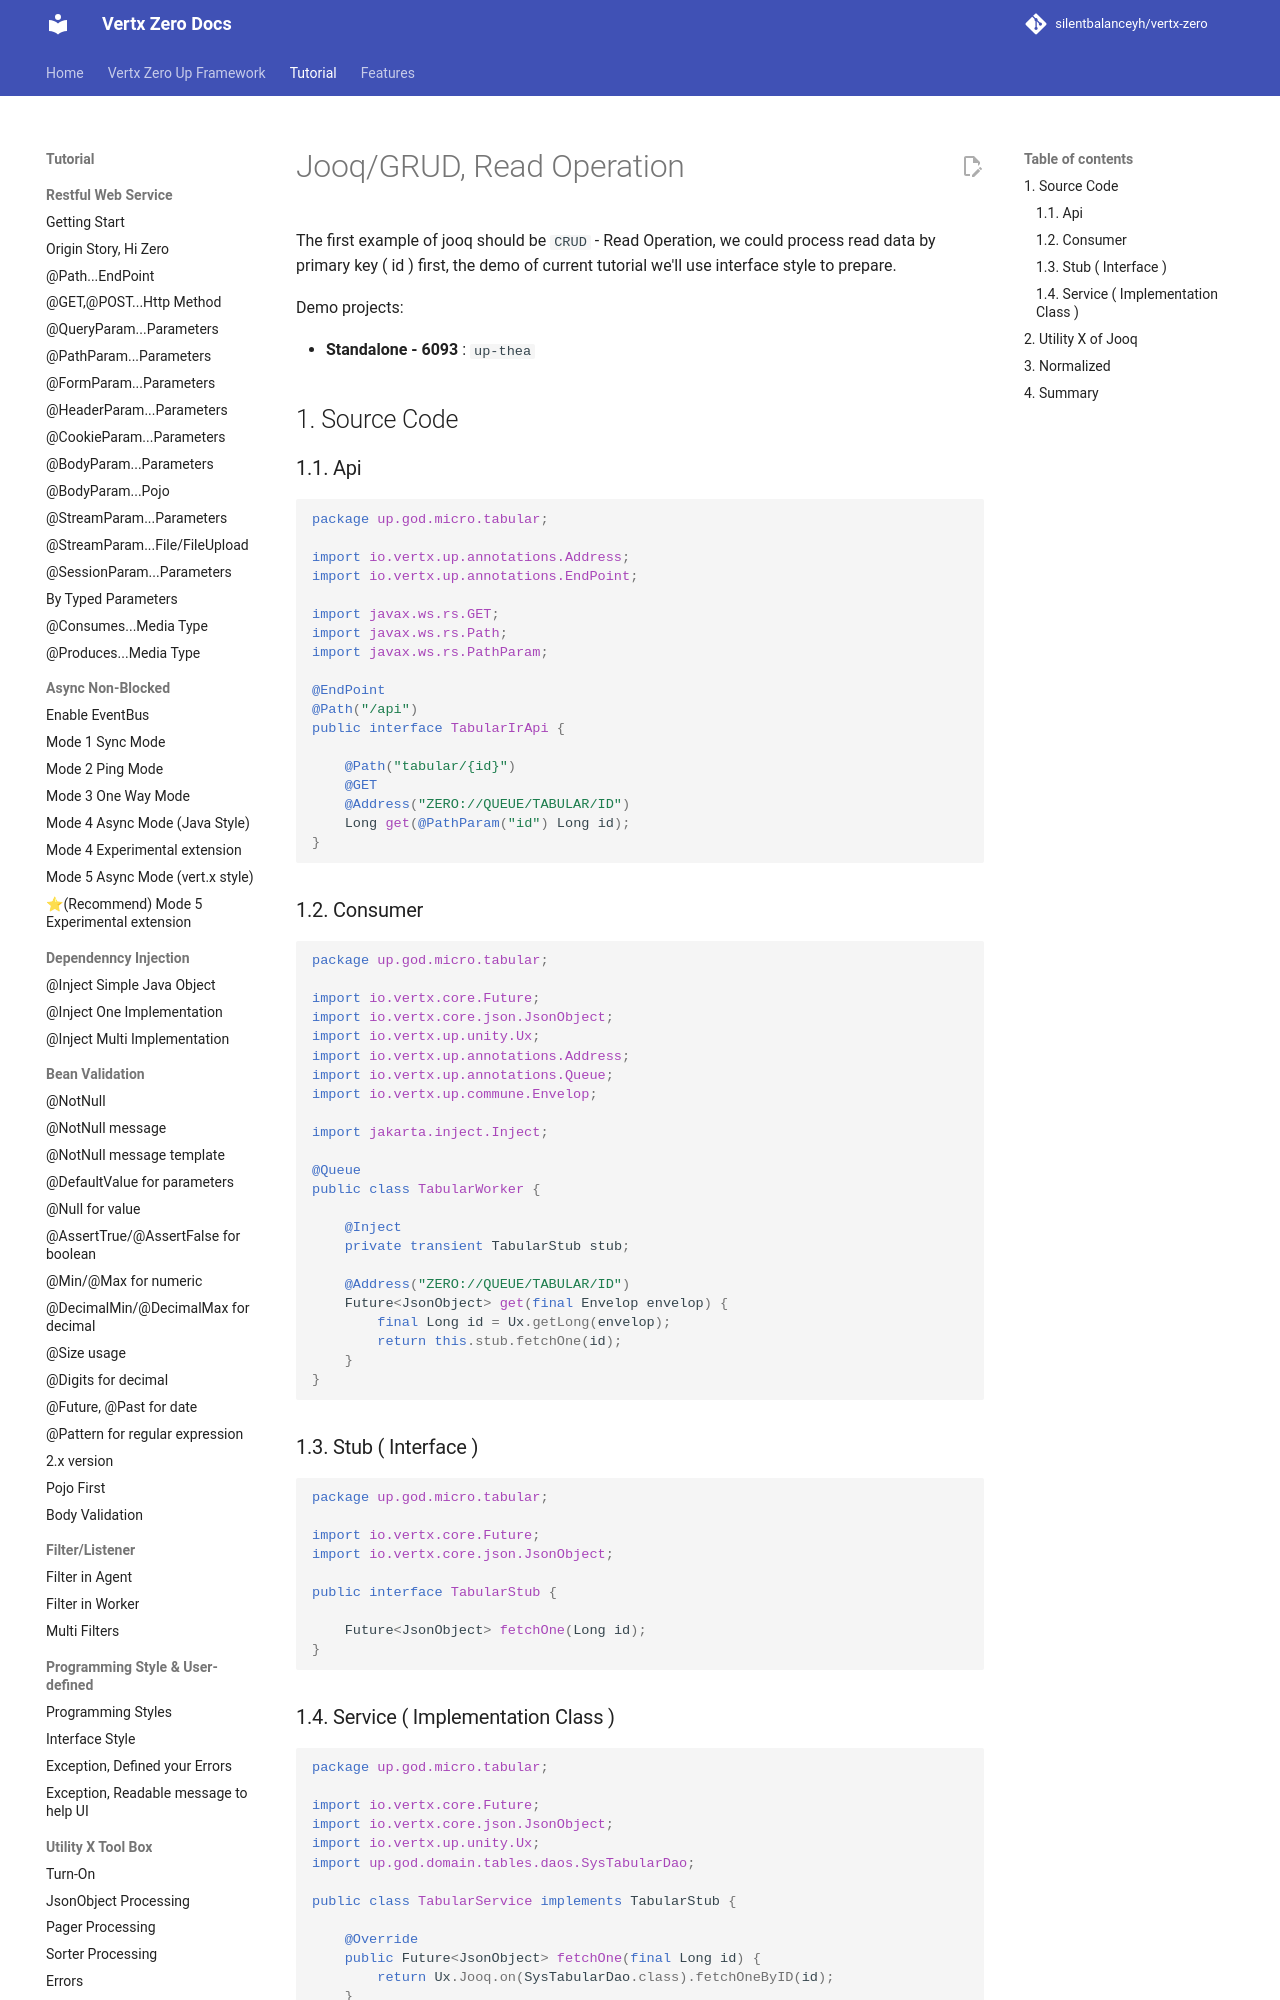

repository: silentbalanceyh/vertx-zero · page: vertx-zero-tutorial/d10062-jooq-get/index.html · generator: jekyll

# Jooq/GRUD, Read Operation

The first example of jooq should be `CRUD` - Read Operation, we could process read data by primary key \( id \) first,
the demo of current tutorial we'll use interface style to prepare.

Demo projects:

* **Standalone - 6093** : `up-thea`

## 1. Source Code

### 1.1. Api

```java
package up.god.micro.tabular;

import io.vertx.up.annotations.Address;
import io.vertx.up.annotations.EndPoint;

import javax.ws.rs.GET;
import javax.ws.rs.Path;
import javax.ws.rs.PathParam;

@EndPoint
@Path("/api")
public interface TabularIrApi {

    @Path("tabular/{id}")
    @GET
    @Address("ZERO://QUEUE/TABULAR/ID")
    Long get(@PathParam("id") Long id);
}
```

### 1.2. Consumer

```java
package up.god.micro.tabular;

import io.vertx.core.Future;
import io.vertx.core.json.JsonObject;
import io.vertx.up.unity.Ux;
import io.vertx.up.annotations.Address;
import io.vertx.up.annotations.Queue;
import io.vertx.up.commune.Envelop;

import jakarta.inject.Inject;

@Queue
public class TabularWorker {

    @Inject
    private transient TabularStub stub;

    @Address("ZERO://QUEUE/TABULAR/ID")
    Future<JsonObject> get(final Envelop envelop) {
        final Long id = Ux.getLong(envelop);
        return this.stub.fetchOne(id);
    }
}
```

### 1.3. Stub \( Interface \)

```java
package up.god.micro.tabular;

import io.vertx.core.Future;
import io.vertx.core.json.JsonObject;

public interface TabularStub {

    Future<JsonObject> fetchOne(Long id);
}
```

### 1.4. Service \( Implementation Class \)

```java
package up.god.micro.tabular;

import io.vertx.core.Future;
import io.vertx.core.json.JsonObject;
import io.vertx.up.unity.Ux;
import up.god.domain.tables.daos.SysTabularDao;

public class TabularService implements TabularStub {

    @Override
    public Future<JsonObject> fetchOne(final Long id) {
        return Ux.Jooq.on(SysTabularDao.class).fetchOneByID(id);
    }
}
```
